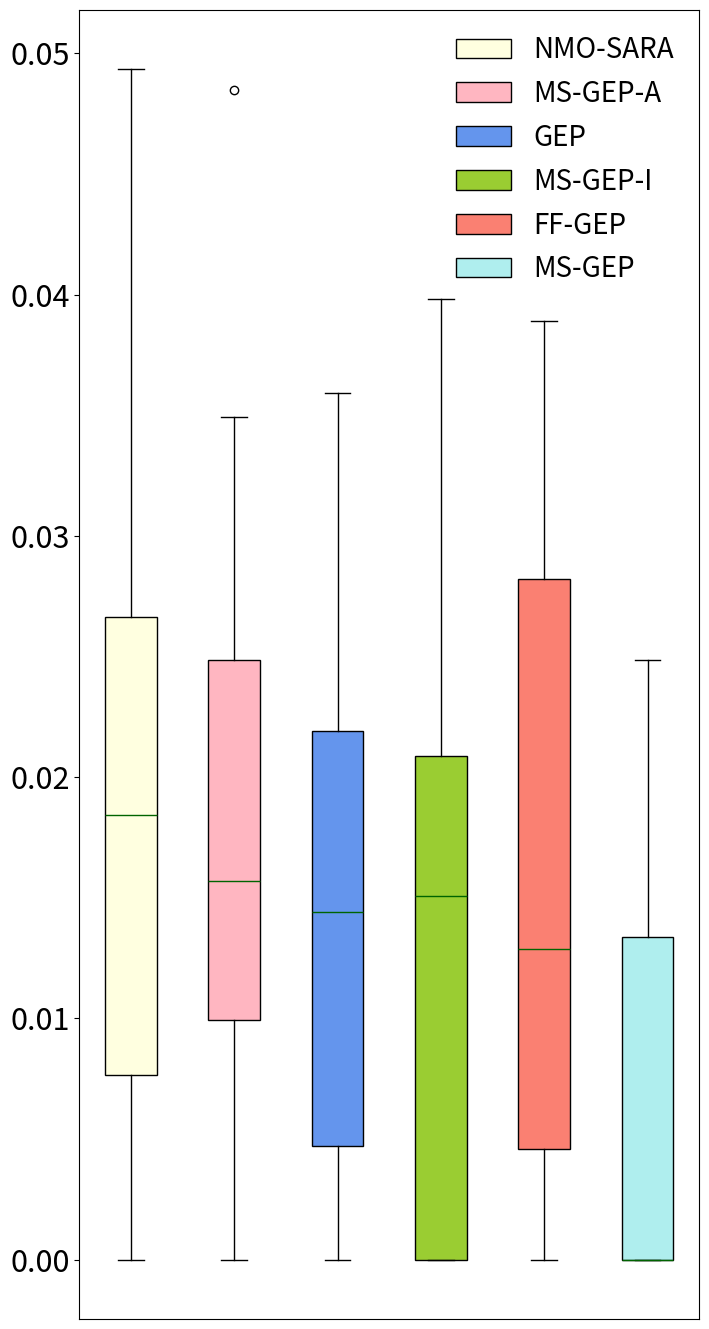

Source code (Python):
import numpy as np
import matplotlib.pyplot as plt
import pandas as pd

data6 = {
    'A': [0.013060193
        , 0.02606099
        , 0.012426006
        , 0.016333277
        , 0.034921783
        , 0.028349825
        , 0.018472378
        , 0.023872377
        , 0.01985743
        , 0.052354209
        , 0.040627003
        , 0.049832782
        , 0.024277629
        , 0.054839641
        , 0.059812469
        , 0.027293567
        , 0.039842784
        , 0.041893461
        , 0.012984332
        , 0.033276125],
    'B': [0.010284812
        , 0.014124931
        , 0.051249012
        , 0.013983498
        , 0.009238573
        , 0.041984129
        , 0.007329841
        , 0.003973468
        , 0
        , 0.014902385
        , 0.02848732
        , 0.001043498
        , 0.000423983
        , 0.008134315
        , 0.023249823
        , 0.005982148
        , 0.093247824
        , 0.011324924
        , 0.029432498
        , 0.010923598],
    'C': [0.013673319
        , 0.029062727
        , 0.057618466
        , 0.024046033
        , 0.100627003
        , 0.062642091
        , 0.054577819
        , 0.020505568
        , 0.03688301
        , 0.040811337
        , 0.019918114
        , 0.005463658
        , 0.006318613
        , 0.006238329
        , 0.027239325
        , 0.047213712
        , 0.009192949
        , 0.038532248
        , 0.018213847
        , 0.007123281],
    'D': [0
        , 0.02149824
        , 0.009473813
        , 0.006128941
        , 0.071298418
        , 0.058329413
        , 0.028723764
        , 0.029841378
        , 0.049872378
        , 0.012184849
        , 0.038483293
        , 0.038932892
        , 0.029384733
        , 0.018427824
        , 0.024387325
        , 0.038345654
        , 0.029493744
        , 0.007743937
        , 0.020048294
        , 0.027263564],
    'E': [0.030062559
        , 0.031833367
        , 0.041476019
        , 0.004127422
        , 0.048213746
        , 0.018373003
        , 0.019383725
        , 0.004921321
        , 0.007832983
        , 0.070129217
        , 0.039327429
        , 0.029473829
        , 0.058429273
        , 0.004846239
        , 0.006823892
        , 0.008632813
        , 0
        , 0.039318722
        , 0.058328945
        , 0.009897214],
    'F': [0.007550391
        , 0.007650198
        , 0.054248267
        , 0.027114139
        , 0.009029142
        , 0.023358043
        , 0.016158037
        , 0.018721382
        , 0.013738129
        , 0.03620588
        , 0.06034985
        , 0.001949205
        , 0.006920214
        , 0
        , 0.043563667
        , 0.004443759
        , 0
        , 0.021949284
        , 0.006185214
        , 0]
}

data2 = {
    'A': [0.058913385,
0.017287835,
0.063347326,
0.035843048,
0.074696973,
0.058381294,
0.048393085,
0.039485739,
0.056767561,
0.071837482,
0.053046068,
0.042066745,
0.028465837,
4.73786E-12,
0.059846494,
0.069384782,
0.013846383,
0.049273929,
0.058118047,
0.019473383],
    'B': [0.02142859,
0.025384504,
0.058842395,
3.07E-17,
0.040532893,
0.032501533,
0.049245238,
0.013948252,
0.034983415,
0.017324043,
0.03639257,
0.040249583,
0.019239581,
0.027250183,
0.049528957,
0.024329573,
0.03843561,
6.32E-14,
0.034328753,
4.01378E-13],
    'C': [0.064183471,
0.032489275,
0.054923739,
0.059384383,
0.068293284,
0.03724983,
0.010832418,
0.024934667,
0.039238498,
0.038750911,
0.029421702,
0.032649824,
0.037239863,
0.023948327,
0.048392489,
0.037347304,
0.07349751,
0.020148924,
0.033927417,
0.038258936],
    'D': [0.005198521,
0.052598436,
0.044135087,
0.043302574,
0.043298528,
0.044230587,
0.036523865,
0.01529057,
0.038439409,
2.94464E-16,
0.024398598,
0.02228357,
0.01423057,
0.024823572,
0.048501531,
0.022895798,
0.017825851,
0.02892457,
0.025892473,
0.032390573],
    'E': [0.049825793,
0.028298533,
0.02025258,
7.31448E-18,
0.05839475,
0.058154571,
0.048295624,
0.018258932,
0.03389256,
0.024237501,
0.038395692,
0.058930497,
0.05532074,
0.025928348,
0.034425907,
0.014892356,
0.048327509,
0.021457303,
0.03093275,
0.03029357],
    'F': [0.048175936,
0.035325929,
0.024892359,
0.027320947,
0.013520352,
0.048492357,
0.024023751,
4.03949E-13,
0.053529379,
0.023257238,
0.036295601,
0.025329098,
5.93804E-16,
0.034092579,
0.030245982,
0.023205784,
0.028942982,
0.007137411,
0.042398563,
0.038238507]
}
data3 = {
    'A': [0.022226152,
0.019519042,
0.014387501,
0.043285624,
0.048203952,
0.02895248,
0.024938259,
0.028237584,
0.289532748,
0.040325711,
0.04238573,
0.020517348,
0.03503276,
0.027328954,
0.015924856,
0.024032858,
0.062305733,
0.012582657,
0.033258628,
0.072359629],
    'B': [0.027329852,
0.032953276,
0.024928351,
0.037489138,
0.020258924,
0.011982653,
0.015812479,
0.021903483,
0.027329858,
0.022309252,
0.030429386,
0.063502375,
0.024928356,
0.032357928,
0.028239563,
0.017238328,
0.013932863,
0.033285629,
0.019235893,
0.014982573],
    'C': [0.013295836,
0.013598386,
0.049283562,
0.039823567,
0.043285624,
0.024982357,
0.028465909,
0.018239856,
0.015328569,
0.04328563,
0.052986572,
0.011942385,
0.028238956,
0.030582936,
0.025293856,
0.032947733,
0.035392856,
0.018239583,
0.018239562,

0.019236827],
    'D': [0.018401848,
0.024328952,
0.021928532,
0.022943286,
0.04192044,
0.01532049,
0.023298573,
0.038523958,
0.031299833,
0.046982563,
0.015302529,
0.028325893,
0.02932057,
0.039257019,
0.033305239,
0.033239856,
0.035198472,
0.024329858,
0.042041749,
0.010230257],
    'E': [0.032183259,
0.015983463,
0.041942857,
0.017423892,
0.038235986,
0.011925628,
0.028325673,
0.022249856,
0.020423592,
0.020292836,
0.039285729,
0.023289573,
0.03423573,
0.025826573,
0.015328268,
0.022893239,
0.061325082,
0.036392946,
0.025982582,
0.048031659],
    'F': [0.021542399,
0.024902386,
0.022398573,
0.045017411,
0.029327592,
0.033257294,
0.021583258,
0.008275197,
0.033289569,
0.040356933,
0.022037598,
0.02423057,
0.010193827,
0.03430751,
0.013235982,
0.031832985,
0.025198501,
0.022403258,
0.033239583,
0.032891366]
}
data4 = {
    'A': [0.018389472,
0.039032947,
0.008238962,
0.011984713,
0.018491879,
0,
0.026329842,
0.016519835,
0.018438195,
0,
0.029387469,
0.027532907,
0.031948327,
0.049329846,
0.024329847,
0.018432895,
0,
0.005938472,
0,
0.014839275],
    'B': [0.018129842,
0.017410472,
0.02489342,
0.018214716,
0,
0.010189462,
0.008239692,
0.006198471,
0.013982573,
0.009139856,
0.01313986,
0,
0.025198492,
0.024839258,
0.03491247,
0.012823523,
0.011983472,
0.029487982,
0.018874612,
0.048471985],
    'C': [0.029418438,
0.003918247,
0.021984127,
0.021894317,
0.021418474,
0,
0.014893175,
0.03293744,
0.01393248,
0.002198438,
0.007329472,
0.00918375,
0,
0.03318748,
0.013489317,
0.021473982,
0.00498348,
0.035910479,
0.003219842,
0.021193842],
    'D': [0.007198472,
0,
0.014985798,
0.01718421,
0.036129847,
0,
0,
0.039814792,
0,
0.019319862,
0,
0.021329818,
0.020739127,
0.032983271,
0,
0.019140127,
0,
0.015182419,
0.035981274,
0.004981237],
    'E': [0,
0.028419847,
0,
0.010419847,
0.033198247,
0.035398149,
0.028149817,
0.02319848,
0.024723649,
0.00612742,
0.038914981,
0.02493865,
0.012489175,
0.009329846,
0,
0,
0.037593125,
0.012049375,
0.013238472,
0],
    'F': [2.48E-17,
3.51E-17,
4.83E-18,
0.006189471,
0,
0,
0,
0.013198475,
0,
0.017124791,
0,
0.015981478,
0.024834871,
0,
0.018194713,
0,
0,
0,
0,
0.013891742]
}
data5 = {
    'A': [0.006438956
,0.011345786
,0
,0
,0
,0.008237856
,0
,0
,0
,7.85E-17
,0
,6.25E-17
,0
,0.034227215
,0
,9.21E-17
,0
,0
,0.002357387
,0.012543926],
    'B': [0.016194371
,0
,5.59E-17
,0
,2.48E-17
,0
,0.006219028
,0
,0.009401841
,0
,0.013835982
,0
,0
,0
,6.21E-17
,0
,0
,0
,0
,0.024547509],
    'C': [0.068487132
,0.058923573
,0
,0.009235872
,0
,0
,0
,0
,0.000932578
,0.014298562
,0.090600062
,0
,0
,0.072567235
,0
,0
,0
,0.020347645
,0
,0.013349857],
    'D': [0.013312983
,0
,0.010139475
,0.012583449
,0
,5.86E-17
,0
,0
,0
,2.24E-17
,0
,0
,0.00389438
,0.009142735
,0.001934907
,0
,0
,0.009648272
,0
,0],
    'E': [0
,0
,0
,0
,0.102189235
,0
,0.093248349
,0
,0
,0.003723636
,0.01534462
,0.035793456
,0.016194371
,0
,0
,9.08E-17
,0
,0.001328943
,0
,0],
    'F': [0
,0.017600799
,0
,0
,3.10E-18
,0
,0
,0
,1.39291E-15
,0
,0.009443575
,0
,0.001651474
,0
,0.012933422
,0
,0
,0
,0
,0]
}
data1 = {
    'A': [0.53928277,
0.32349833 ,
0.15382968 ,
0.11494373 ,
0.40973287 ,
0.03013283 ,
0.30297785 ,
0.10149327 ,
0.29739835 ,
0.06232758 ,
0.12965862 ,
0.28258235 ,
0.63476824 ,
0.77417532 ,
0.29278347 ,
0.33578726 ,
0.08238745 ,
0.17832630 ,
0.04189788 ,
0.01932782  ],
    'B': [0.41723519 ,
0.13967833 ,
0.11896837 ,
0.23925628 ,
0.27652399 ,
0.33892786 ,
0.02146288 ,
0.03956551 ,
0.27324629 ,
0.10484756 ,
0.02746539 ,
0.64929475 ,
0.29374540 ,
0.20484279 ,
0.27453843 ,
0.43970681 ,
0.20982479 ,
0.06782215 ,
0.12264405 ,
0.01031014  ],
    'C': [0.11834590,
0.40412874,
0.08924721,
0.46978547,
0.09327853,
0.01613093,
0.09728582,
0.39237628,
0.19326435,
0.23924486,
0.01793648,
0.30093474,
0.55128463,
0.03392862,
0.01713949,
0.07478435,
0.07348754,
0.22741848,
0.09737307,
0.12429988 ],
    'D': [0.13475222,
0.23560006,
0.22200573,
0.04844960,
0.05724527,
0.14724563,
0.016461421,
0.10846837,
0.05836583,
0.02865839,
0.32842865,
0.05821484,
0.07927463,
0.21758348,
0.12468493,
0.43238627,
0.2044383,
0.04107449,
0.14895309,
0.17586398 ],
    'E': [0.34365704,
0.38532564,
0.19476847,
0.19475389,
0.24105791,
0.05829466,
0.02045794,
0.79403285,
0.10583295,
0.38426524,
0.19236533,
0.41546533,
0.05835638,
0.19374629,
0.25734483,
0.22942982,
0.03745692,
0.57134632,
0.07439456,
0.28326533 ],
    'F': [0.15628338,
0.01573917,
0.28536289,
0.08345393,
0.12298355,
0.09172152,
0.04915286,
0.28577597,
0.31534541,
0.09441199,
0.06373591,
0.02842853,
0.14097814,
0.05539727,
0.13567619,
0.01783757,
0.16045670,
0.38808901,
0.08904015,
0.39737138]
}
data7 = {
    'A': [0.801050285
,0.882375528
,0.502750072
,0.69048439
,0.620253637
,0.638393279
,0.87414302
,0.827788938
,1.439101128
,0.856582664
,0.579103764
,0.621599449
,0.546655138
,0.599406898
,0.594663057
,0.54224448
,0.554672288
,0.484501339
,0.658454137
,0.88500022],
    'B': [0.848237093
,0.658530382
,0.658798649
,0.408825297
,0.540572691
,0.838292558
,0.781876387
,0.688613857
,0.668288845
,0.411047967
,1.284129833
,0.676930748
,0.701033295
,0.836886636
,0.734112088
,0.831210744
,0.673792346
,0.607245812
,0.745046311
,0.828324596],
    'C': [0.682677434
,0.642535236
,0.826386583
,1.812890334
,0.727846128
,0.713857981
,0.932786178
,0.480277424
,0.698365976
,0.686172467
,0.689126472
,0.637835277
,0.689389326
,0.725696283
,1.497932672
,0.639849163
,0.794452845
,0.703143295
,0.689164736
,0.838274373],
    'D': [0.745788888
,0.598137498
,0.561774848
,0.623034068
,0.741893387
,0.575651822
,0.703320815
,0.835838555
,0.838914013
,0.83573981
,0.563557942
,0.600122457
,0.596188039
,0.708420601
,0.584049211
,0.707494104
,0.627374486
,0.551037727
,0.409316592
,1.321413557],
    'E': [0.637786794
,0.623176487
,0.769664459
,0.674051623
,0.549517768
,0.583477539
,0.56198737
,0.764655293
,1.283474724
,0.583535602
,0.813340346
,0.56550718
,0.849058985
,0.667734564
,0.776044599
,0.723072184
,0.615383113
,0.883835051
,0.887890091
,0.758211794],
    'F': [0.805681638
,0.632872699
,0.863826793
,0.669122627
,0.80850065
,1.189379414
,0.546515339
,0.531049467
,0.586474339
,0.690412468
,0.626886133
,0.718483604
,0.638877005
,0.67922939
,0.447130343
,0.686621174
,0.627281411
,0.763292962
,0.417148598
,0.722812703]
}
data8 = {
    'A': [0.053057191,
0.370174982,
0.183295692,
0.20983257,
0.120397981,
0.08032795,
0.053289461,
0.123420579,
0.091287401,
0.239285682,
0.293207402,
0.051984701,
0.104329501,
0.128916025,
0.212395602,
0.092198452,
0.121059741,
0.060325081,
0.040093751,
0.393847014],
    'B': [0.071209571,
0.209843569,
0.251398561,
0.071038568,
0.130325703,
0.083858397,
0.07012485,
0.079195311,
0.081025179,
0.03153106,
0.12031316,
0.09410975,
0.05031053,
0.084105032,
0.103013057,
0.035003218,
0.224013539,
0.061047015,
0.054120962,
0.273953682],
    'C': [0.129241044,
0.09534651,
0.162024832,
0.250183941,
0.182023842,
0.080324891,
0.084239869,
0.089324012,
0.093295105,
0.104935738,
0.260498125,
0.163019471,
0.083205671,
0.250249176,
0.050328106,
0.371024148,
0.033985469,
0.082350874,
0.033298562,
0.051893658],
    'D': [0.083984619,
0.153139486,
0.260239857,
0.091240175,
0.104035391,
0.061283159,
0.123892751,
0.140384182,
0.17117208,
0.072949483,
0.052497531,
0.091204174,
0.150382472,
0.081904104,
0.149375739,
0.12038464,
0.062874184,
0.070384613,
0.120497513,
0.084010386],
    'E': [0.071035689,
0.181868127,
0.15832745,
0.081928461,
0.030317498,
0.093295681,
0.062104724,
0.061046198,
0.102238571,
0.073285698,
0.095031686,
0.141025702,
0.081398563,
0.105389253,
0.140395782,
0.09398562,
0.129835615,
0.074981366,
0.190491733,
0.053918464],
    'F': [0.06903482,
0.072910749,
0.073212047,
0.142389581,
0.093298412,
0.130914731,
0.108320941,
0.061945781,
0.083198562,
0.071398562,
0.092918468,
0.084293571,
0.072986192,
0.093159386,
0.050134701,
0.030394719,
0.021041751,
0.08329851,
0.064015638,
0.061065106]
}
data9 = {
    'A': [1.762311028
,2.820855311
,1.894012385
,2.404734555
,2.080295688
,2.560962322
,2.772481757
,2.72589245
,1.014079478
,3.991574356
,2.55967209
,2.438670649
,2.114938381
,2.70927602
,2.272674564
,1.247767388
,1.600136538
,1.853364056
,2.386689324
,1.865987874],
    'B': [2.604210138
,1.419011869
,2.111153366
,2.425466033
,2.799501624
,1.926023634
,2.841769356
,2.603324117
,1.792103451
,2.620455379
,2.573032403
,2.281468982
,1.434319819
,1.209856776
,3.880207354
,1.140269851
,1.032495024
,1.357175251
,2.27869552
,1.139144215],
    'C': [3.949585757
,2.813232762
,2.743046791
,2.561946154
,2.844144535
,2.497921371
,2.810505724
,2.228111696
,2.438635956
,1.927250874
,2.103325401
,1.196376574
,1.208179308
,2.98255793
,2.981852266
,2.069304229
,2.82781244
,2.663942073
,1.176678532
,2.238113325],
    'D': [2.250632049
,2.536341866
,3.872163313
,2.461592816
,2.088607888
,1.043774107
,2.242462805
,2.337708207
,1.65659184
,2.037899914
,2.009964039
,2.549272705
,2.075561582
,1.820562623
,2.803454149
,1.948709357
,2.236292228
,1.802682581
,1.095421016
,1.154855093],
    'E': [0.041035689,
0.181868127,
0.15832745,
0.061928461,
0.030317498,
0.093295681,
0.062104724,
0.061046198,
0.102238571,
0.073285698,
0.095031686,
0.081025702,
0.081398563,
0.105389253,
0.090395782,
0.09398562,
0.129835615,
0.074981366,
0.190491733,
0.053918464],
    'F': [0.06903482,
0.072910749,
0.073212047,
0.142389581,
0.093298412,
0.130914731,
0.108320941,
0.061945781,
0.083198562,
0.071398562,
0.092918468,
0.084293571,
0.072986192,
0.123159386,
0.050134701,
0.030394719,
0.021041751,
0.08329851,
0.064015638,
0.071065106]
}
data10 = {
    'A': [0.489311217,
0.741751849,
0.823941825,
0.591294813,
0.582194713,
0.401084082,
0.559182742,
0.581489237,
0.632842185,
0.759186981,
0.221423754,
0.629832487,
0.438521403,
0.498257983,
0.653819185,
0.291240822,
0.621984728,
0.721094933,
0.538138974,
0.349826418],
    'B': [0.302475937,
0.549465393,
0.485927486,
0.329533205,
0.583946247,
0.557393646,
0.340572956,
0.380274324,
0.338473106,
0.383401638,
0.41538291,
0.271943451,
0.584024186,
0.55024783,
0.42057125,
0.403258912,
0.472109561,
0.351986822,
0.62924832,
0.29201684 ],
    'C': [0.520327812,
0.589128562,
0.284982348,
1.194732491,
0.582401294,
0.448239812,
0.302334391,
0.370694774,
0.734937271,
0.792404739,
0.528467824,
0.492074583,
0.579374584,
0.352936429,
0.927452945,
0.403649645,
0.32047453,
0.34027453,
0.574920465,
0.420475692],
    'D': [0.248392385,
0.324938952,
0.650214817,
0.482942817,
0.592038642,
0.527421896,
0.282094783,
0.362018247,
0.348912489,
0.250493127,
0.37210285,
0.352864915,
0.32039482,
0.550294782,
0.280238481,
0.402014489,
0.824981865,
0.471028413,
0.360128483,
0.391049248],
    'E': [0.323143892,
0.693548453,
0.36849214,
0.839462845,
0.382045629,
0.610474592,
0.563947453,
0.349527313,
1.249814721,
0.586047028,
0.820561664,
0.240475892,
0.32047593,
0.630465936,
0.57038452,
0.330284659,
0.291749288,
0.502743462,
0.349351985,
0.702463942],
    'F': [0.303189562,
0.350297482,
0.443801697,
0.204896193,
0.590284612,
0.39018482,
0.320198247,
0.440917893,
0.382498215,
0.482146922,
0.210374892,
0.301984633,
0.258926497,
0.370147892,
0.340973929,
0.372184672,
0.401204689,
0.430927482,
0.409127484,
0.503108622]
}



def dd(data, name):
    df = pd.DataFrame(data)
    label = ['NMO-SARA', 'MS-GEP-A', 'GEP', 'MS-GEP-I', 'FF-GEP', 'MS-GEP']
    # label1 = [' a', 'b ']
    colors = ['lightyellow', 'lightpink', 'cornflowerblue', 'yellowgreen', 'salmon',
              'paleturquoise']
    # colors1 = ['lightyellow', 'lightpink']
    plt.figure(figsize=(8, 17))

    # my = df.plot.box(title="example show", patch_artist=True)
    my = plt.boxplot(df, patch_artist=True, medianprops={'color': 'darkgreen'})
    for patch, color in zip(my['boxes'], colors):
        patch.set_facecolor(color)
    plt.xticks([])
    plt.tick_params(labelsize=22)
    # plt.grid(linestyle="--", alpha=0)
    plt.legend(
        handles=[my['boxes'][0], my['boxes'][1], my['boxes'][2], my['boxes'][3], my['boxes'][4], my['boxes'][5]],
        labels=label, fontsize=20, frameon=False)

    # best, upper right, upper left ,lower left ,lower right ,right ,center left ,center right ,
    # lower center, upper center, center

    plt.savefig(name + '.png', bbox_inches='tight', dpi=400)
    plt.show()


if __name__ == "__main__":
    # dd(data1, '1r')  # 0.6, 0.13
    # dd(data2, '2r')#(0.6,0.0)
    # dd(data3, '3r')
    dd(data4, '4r')
    # dd(data5, '5r') #lower right'
    # dd(data6, '6r')
    # dd(data7, '7r')
    # dd(data8, '8r')
    # dd(data9, '9r')  # (0.3, 0.8)
    # dd(data10, '10r')
